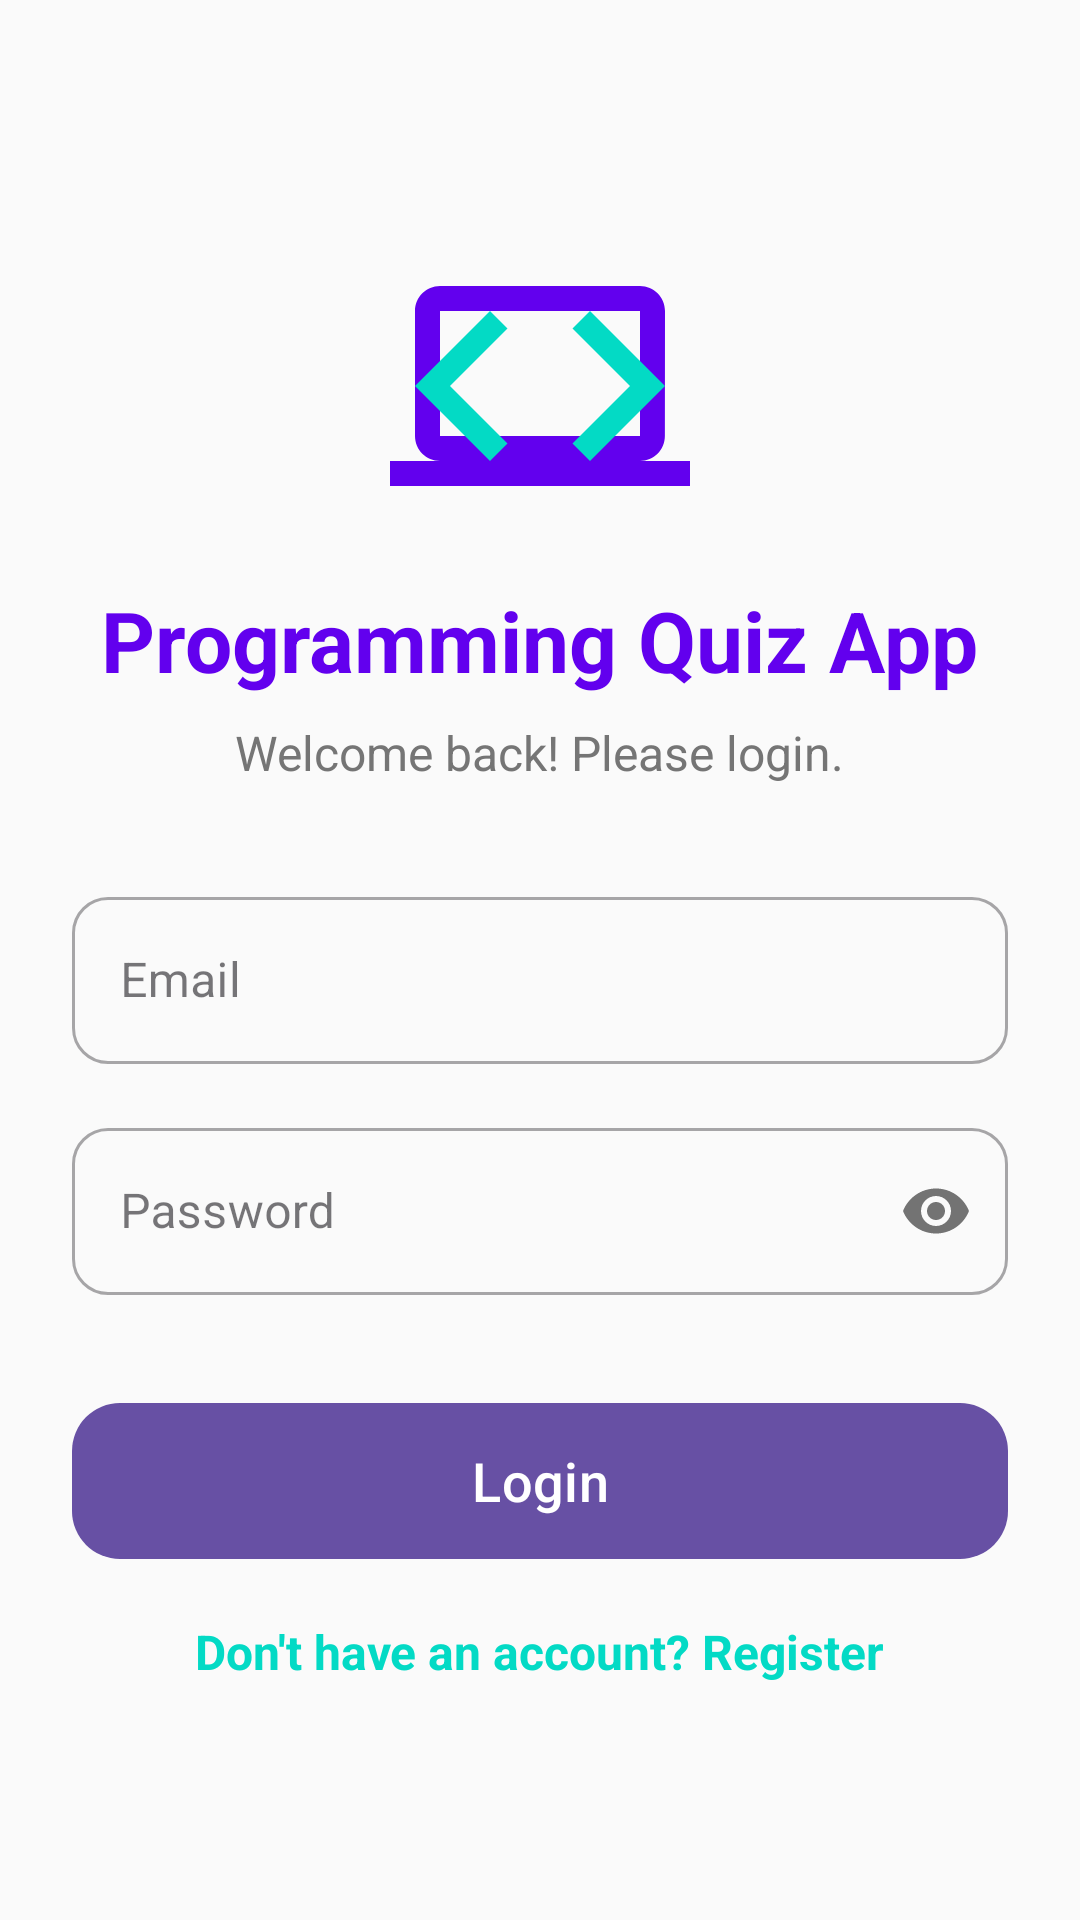

Layout XML and referenced resources for this Android screen:
<!-- AndroidManifest.xml: application theme Theme.ProgrammingQuiz_Bidaoui -->
<!-- res/layout/activity_login.xml -->
<?xml version="1.0" encoding="utf-8"?>
<androidx.constraintlayout.widget.ConstraintLayout xmlns:android="http://schemas.android.com/apk/res/android"
    xmlns:app="http://schemas.android.com/apk/res-auto"
    xmlns:tools="http://schemas.android.com/tools"
    android:layout_width="match_parent"
    android:layout_height="match_parent"
    android:background="@color/background"
    android:padding="24dp"
    tools:context=".activities.LoginActivity">

    <ImageView
        android:id="@+id/ivLogo"
        android:layout_width="100dp"
        android:layout_height="100dp"
        android:src="@drawable/ic_quiz_logo"
        app:layout_constraintBottom_toTopOf="@+id/tvTitle"
        app:layout_constraintEnd_toEndOf="parent"
        app:layout_constraintStart_toStartOf="parent"
        app:layout_constraintTop_toTopOf="parent"
        app:layout_constraintVertical_chainStyle="packed"
        android:layout_marginBottom="16dp"
        android:contentDescription="@string/app_name" />

    <TextView
        android:id="@+id/tvTitle"
        android:layout_width="wrap_content"
        android:layout_height="wrap_content"
        android:text="@string/app_name"
        android:textColor="@color/primary"
        android:textSize="28sp"
        android:textStyle="bold"
        app:layout_constraintBottom_toTopOf="@+id/tvSubtitle"
        app:layout_constraintEnd_toEndOf="parent"
        app:layout_constraintStart_toStartOf="parent"
        app:layout_constraintTop_toBottomOf="@+id/ivLogo"
        android:layout_marginBottom="8dp"/>

    <TextView
        android:id="@+id/tvSubtitle"
        android:layout_width="wrap_content"
        android:layout_height="wrap_content"
        android:text="Welcome back! Please login."
        android:textColor="@color/textSecondary"
        android:textSize="16sp"
        app:layout_constraintBottom_toTopOf="@+id/tilEmail"
        app:layout_constraintEnd_toEndOf="parent"
        app:layout_constraintStart_toStartOf="parent"
        app:layout_constraintTop_toBottomOf="@+id/tvTitle"
        android:layout_marginBottom="32dp"/>

    <com.google.android.material.textfield.TextInputLayout
        android:id="@+id/tilEmail"
        style="@style/Widget.MaterialComponents.TextInputLayout.OutlinedBox"
        android:layout_width="0dp"
        android:layout_height="wrap_content"
        android:hint="@string/email"
        app:startIconDrawable="@drawable/ic_email"
        app:boxCornerRadiusTopStart="12dp"
        app:boxCornerRadiusTopEnd="12dp"
        app:boxCornerRadiusBottomStart="12dp"
        app:boxCornerRadiusBottomEnd="12dp"
        app:layout_constraintBottom_toTopOf="@+id/tilPassword"
        app:layout_constraintEnd_toEndOf="parent"
        app:layout_constraintStart_toStartOf="parent"
        app:layout_constraintTop_toBottomOf="@+id/tvSubtitle"
        android:layout_marginBottom="16dp">

        <com.google.android.material.textfield.TextInputEditText
            android:id="@+id/etEmail"
            android:layout_width="match_parent"
            android:layout_height="wrap_content"
            android:inputType="textEmailAddress" />
    </com.google.android.material.textfield.TextInputLayout>

    <com.google.android.material.textfield.TextInputLayout
        android:id="@+id/tilPassword"
        style="@style/Widget.MaterialComponents.TextInputLayout.OutlinedBox"
        android:layout_width="0dp"
        android:layout_height="wrap_content"
        android:hint="@string/password"
        app:startIconDrawable="@drawable/ic_lock"
        app:passwordToggleEnabled="true"
        app:boxCornerRadiusTopStart="12dp"
        app:boxCornerRadiusTopEnd="12dp"
        app:boxCornerRadiusBottomStart="12dp"
        app:boxCornerRadiusBottomEnd="12dp"
        app:layout_constraintBottom_toTopOf="@+id/btnLogin"
        app:layout_constraintEnd_toEndOf="parent"
        app:layout_constraintStart_toStartOf="parent"
        app:layout_constraintTop_toBottomOf="@+id/tilEmail"
        android:layout_marginBottom="32dp">

        <com.google.android.material.textfield.TextInputEditText
            android:id="@+id/etPassword"
            android:layout_width="match_parent"
            android:layout_height="wrap_content"
            android:inputType="textPassword" />
    </com.google.android.material.textfield.TextInputLayout>

    <com.google.android.material.button.MaterialButton
        android:id="@+id/btnLogin"
        android:layout_width="0dp"
        android:layout_height="60dp"
        android:text="@string/login"
        android:textSize="18sp"
        app:cornerRadius="16dp"
        app:layout_constraintBottom_toTopOf="@+id/tvRegister"
        app:layout_constraintEnd_toEndOf="parent"
        app:layout_constraintStart_toStartOf="parent"
        app:layout_constraintTop_toBottomOf="@+id/tilPassword"
        android:layout_marginBottom="16dp"/>

    <TextView
        android:id="@+id/tvRegister"
        android:layout_width="wrap_content"
        android:layout_height="wrap_content"
        android:text="@string/no_account"
        android:textColor="@color/secondary"
        android:textSize="16sp"
        android:textStyle="bold"
        app:layout_constraintBottom_toBottomOf="parent"
        app:layout_constraintEnd_toEndOf="parent"
        app:layout_constraintStart_toStartOf="parent"
        app:layout_constraintTop_toBottomOf="@+id/btnLogin" />

</androidx.constraintlayout.widget.ConstraintLayout>
<!-- resources referenced by this layout -->
<resources>
  <color name="background">#FAFAFA</color>
  <color name="primary">#6200EE</color>
  <color name="secondary">#03DAC5</color>
  <color name="textSecondary">#757575</color>
  <!-- drawable ic_quiz_logo (drawable) -->
  <vector xmlns:android="http://schemas.android.com/apk/res/android"
      android:width="80dp"
      android:height="80dp"
      android:viewportWidth="24"
      android:viewportHeight="24">
    <path
        android:fillColor="@color/primary"
        android:pathData="M20,18c1.1,0 1.99,-0.9 1.99,-2L22,6c0,-1.1 -0.9,-2 -2,-2H4c-1.1,0 -2,0.9 -2,2v10c0,1.1 0.9,2 2,2H0v2h24v-2h-4zM4,6h16v10H4V6z"/>
    <path
        android:fillColor="@color/secondary"
        android:pathData="M9.4,16.6L4.8,12l4.6,-4.6L8,6l-6,6l6,6L9.4,16.6zM14.6,16.6l4.6,-4.6l-4.6,-4.6L16,6l6,6l-6,6L14.6,16.6z"/>
  </vector>
  <string name="app_name">Programming Quiz App</string>
  <string name="email">Email</string>
  <string name="login">Login</string>
  <string name="no_account">Don\'t have an account? Register</string>
  <string name="password">Password</string>
  <style name="Theme.ProgrammingQuiz_Bidaoui" parent="Base.Theme.ProgrammingQuiz_Bidaoui" />
  <style name="Base.Theme.ProgrammingQuiz_Bidaoui" parent="Theme.Material3.DayNight.NoActionBar">
          
          
      </style>
</resources>
